Photos from the image-classification dataset "Dataset" in the GitHub repository BHISHMA108/Smart-Vision-Flipkart-Grid-6.0-Project. Its 5 classes are: fully ripe, overripe, perished, semi ripe, unripe.

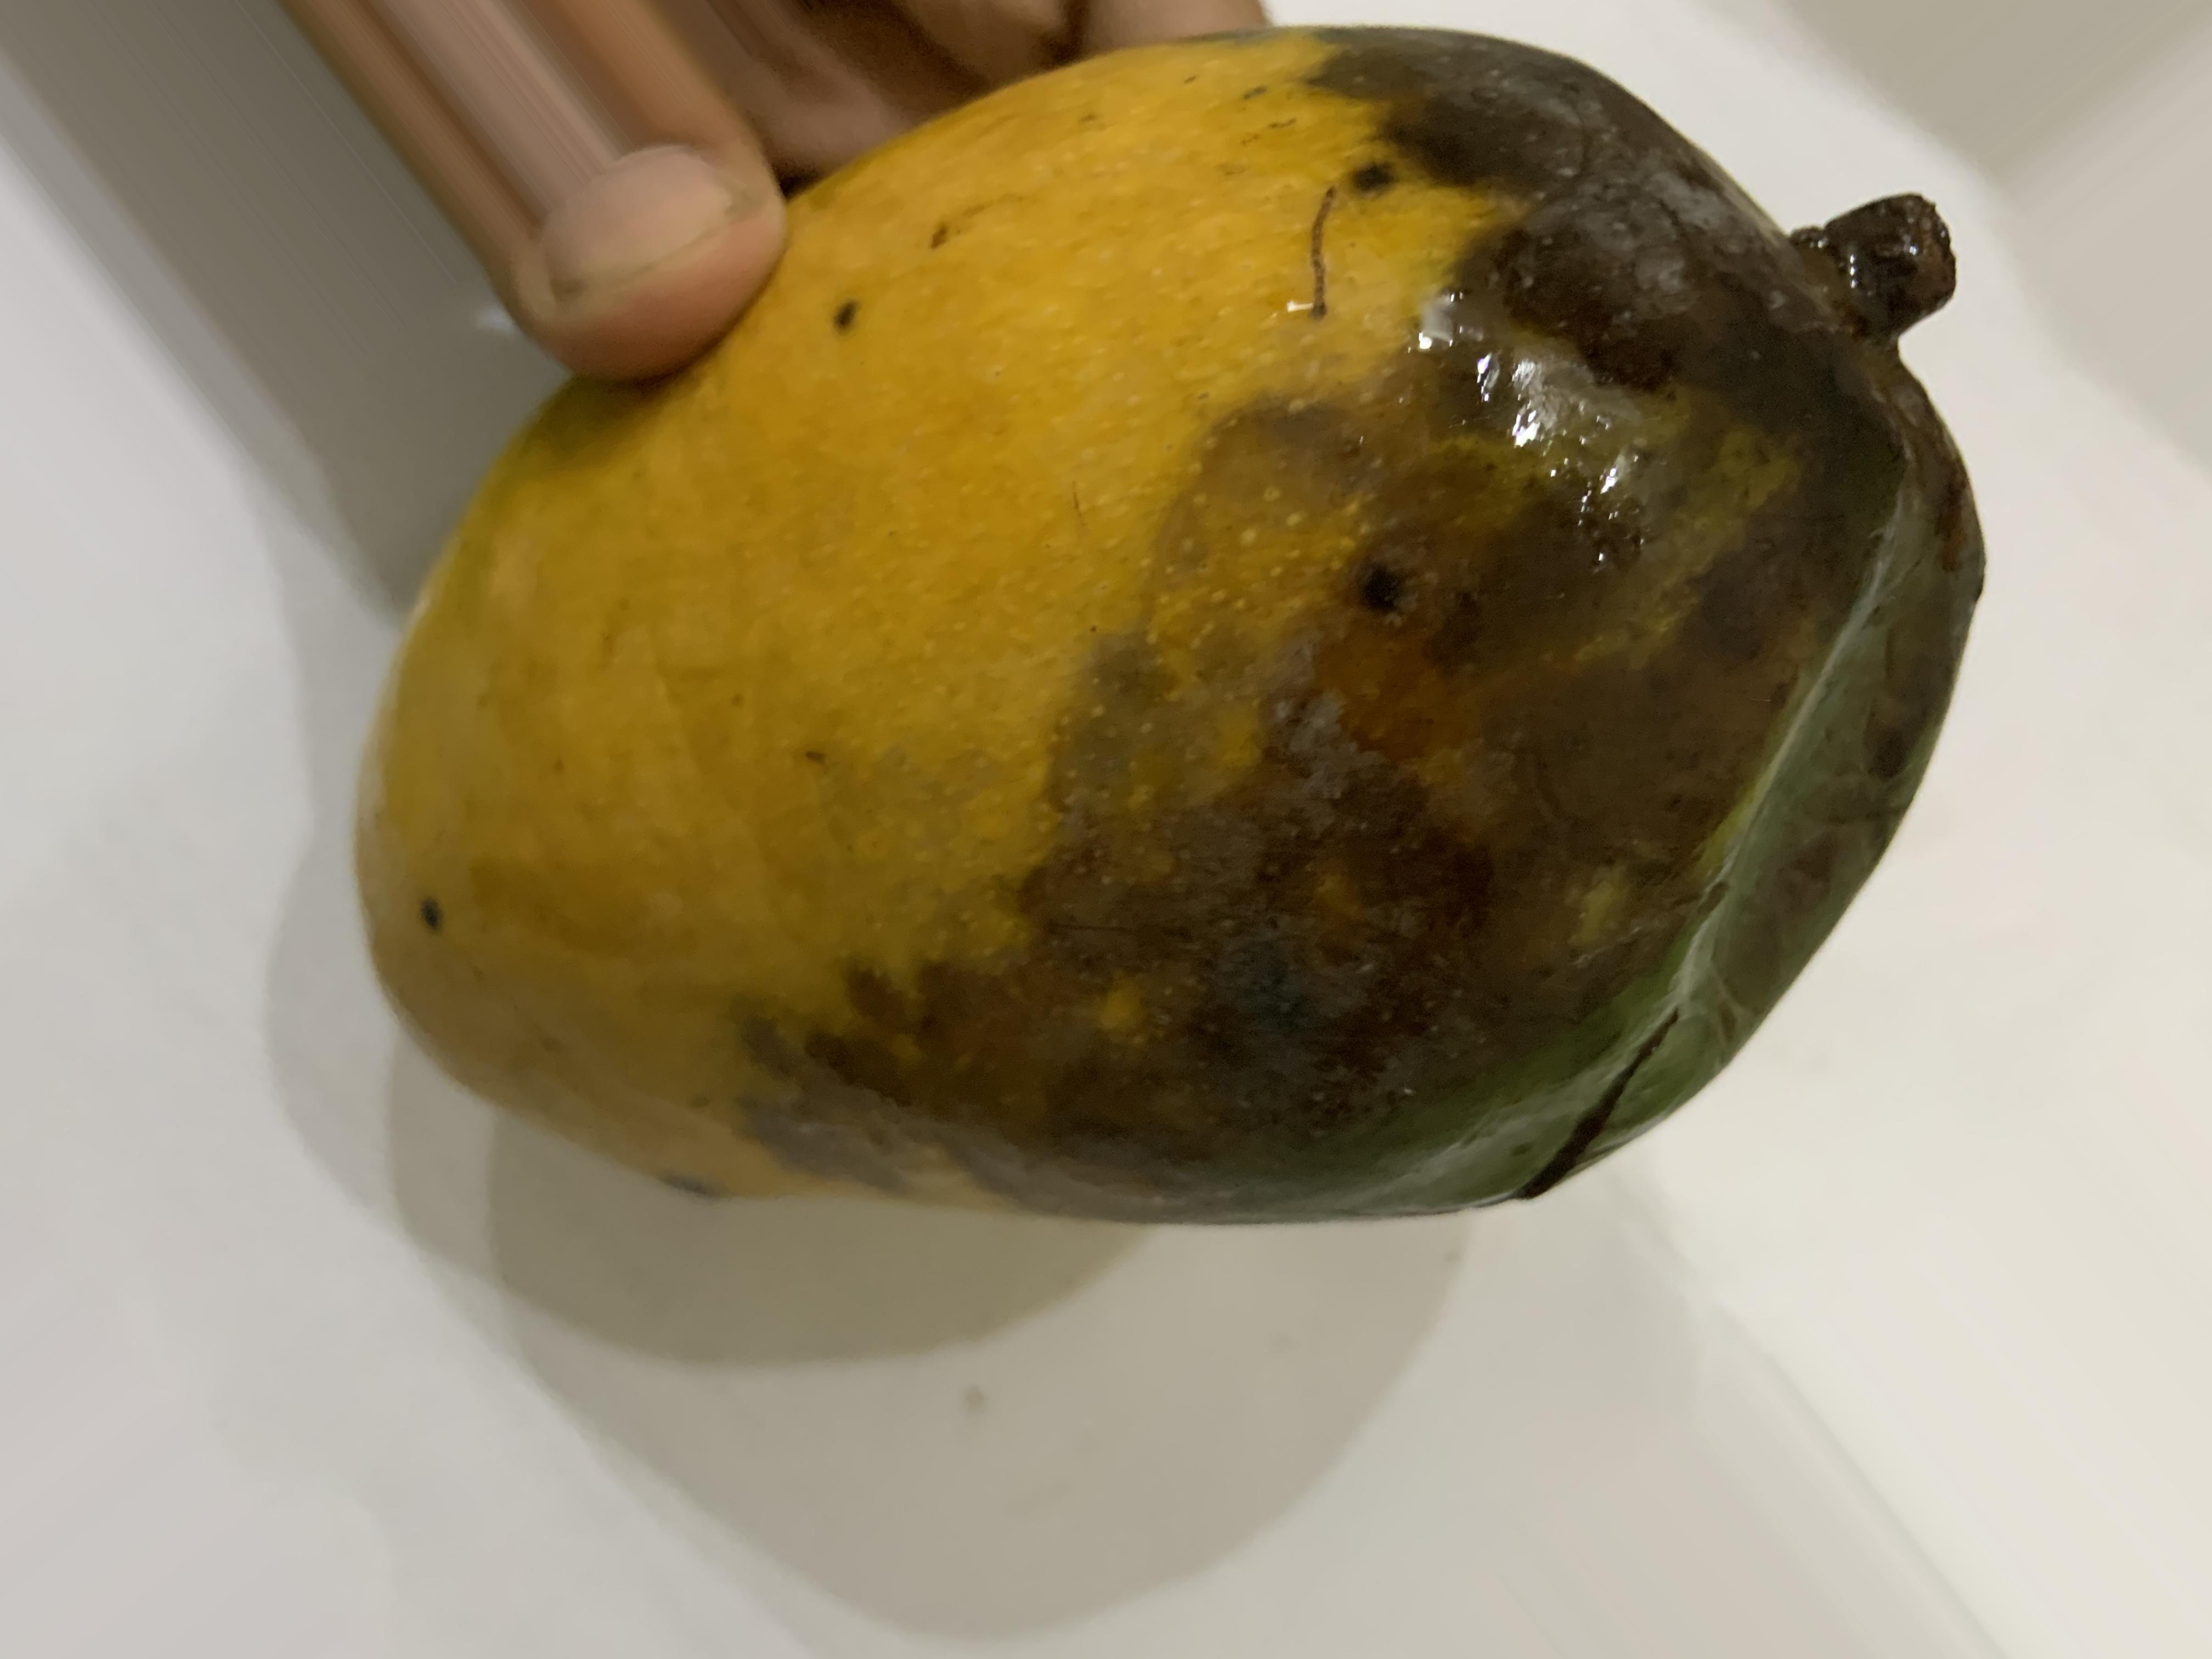
Label: perished

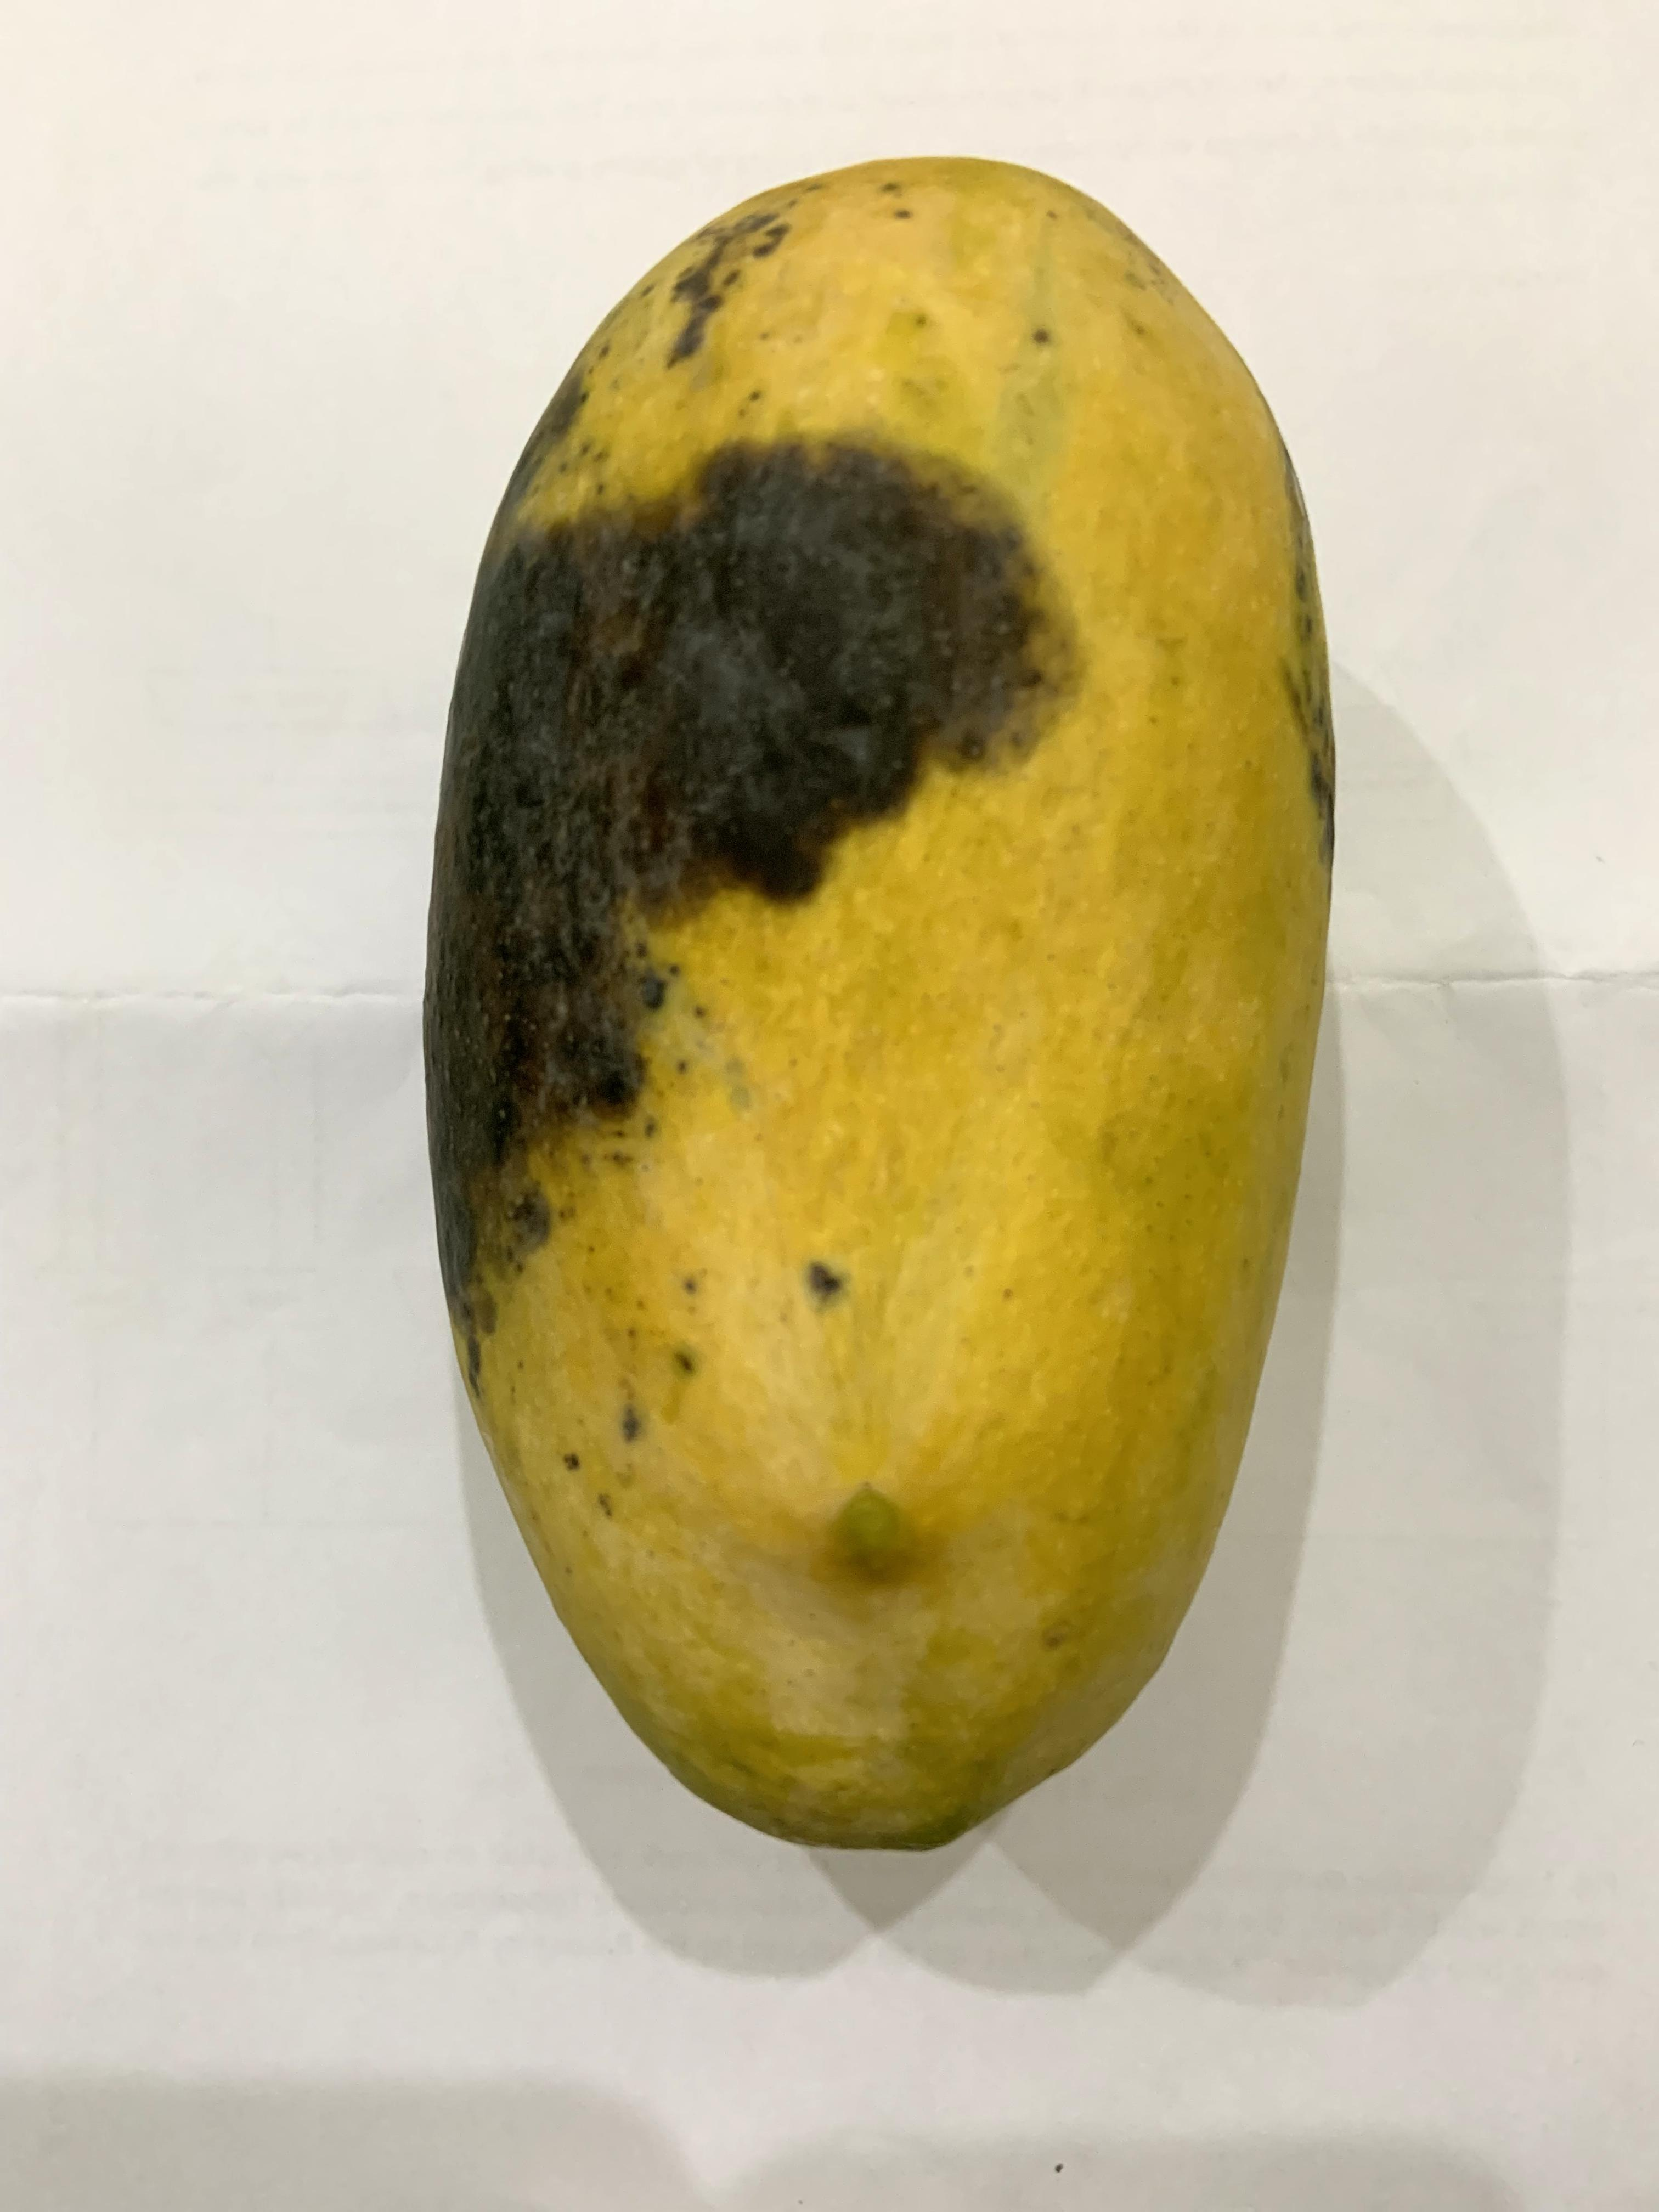
Label: overripe

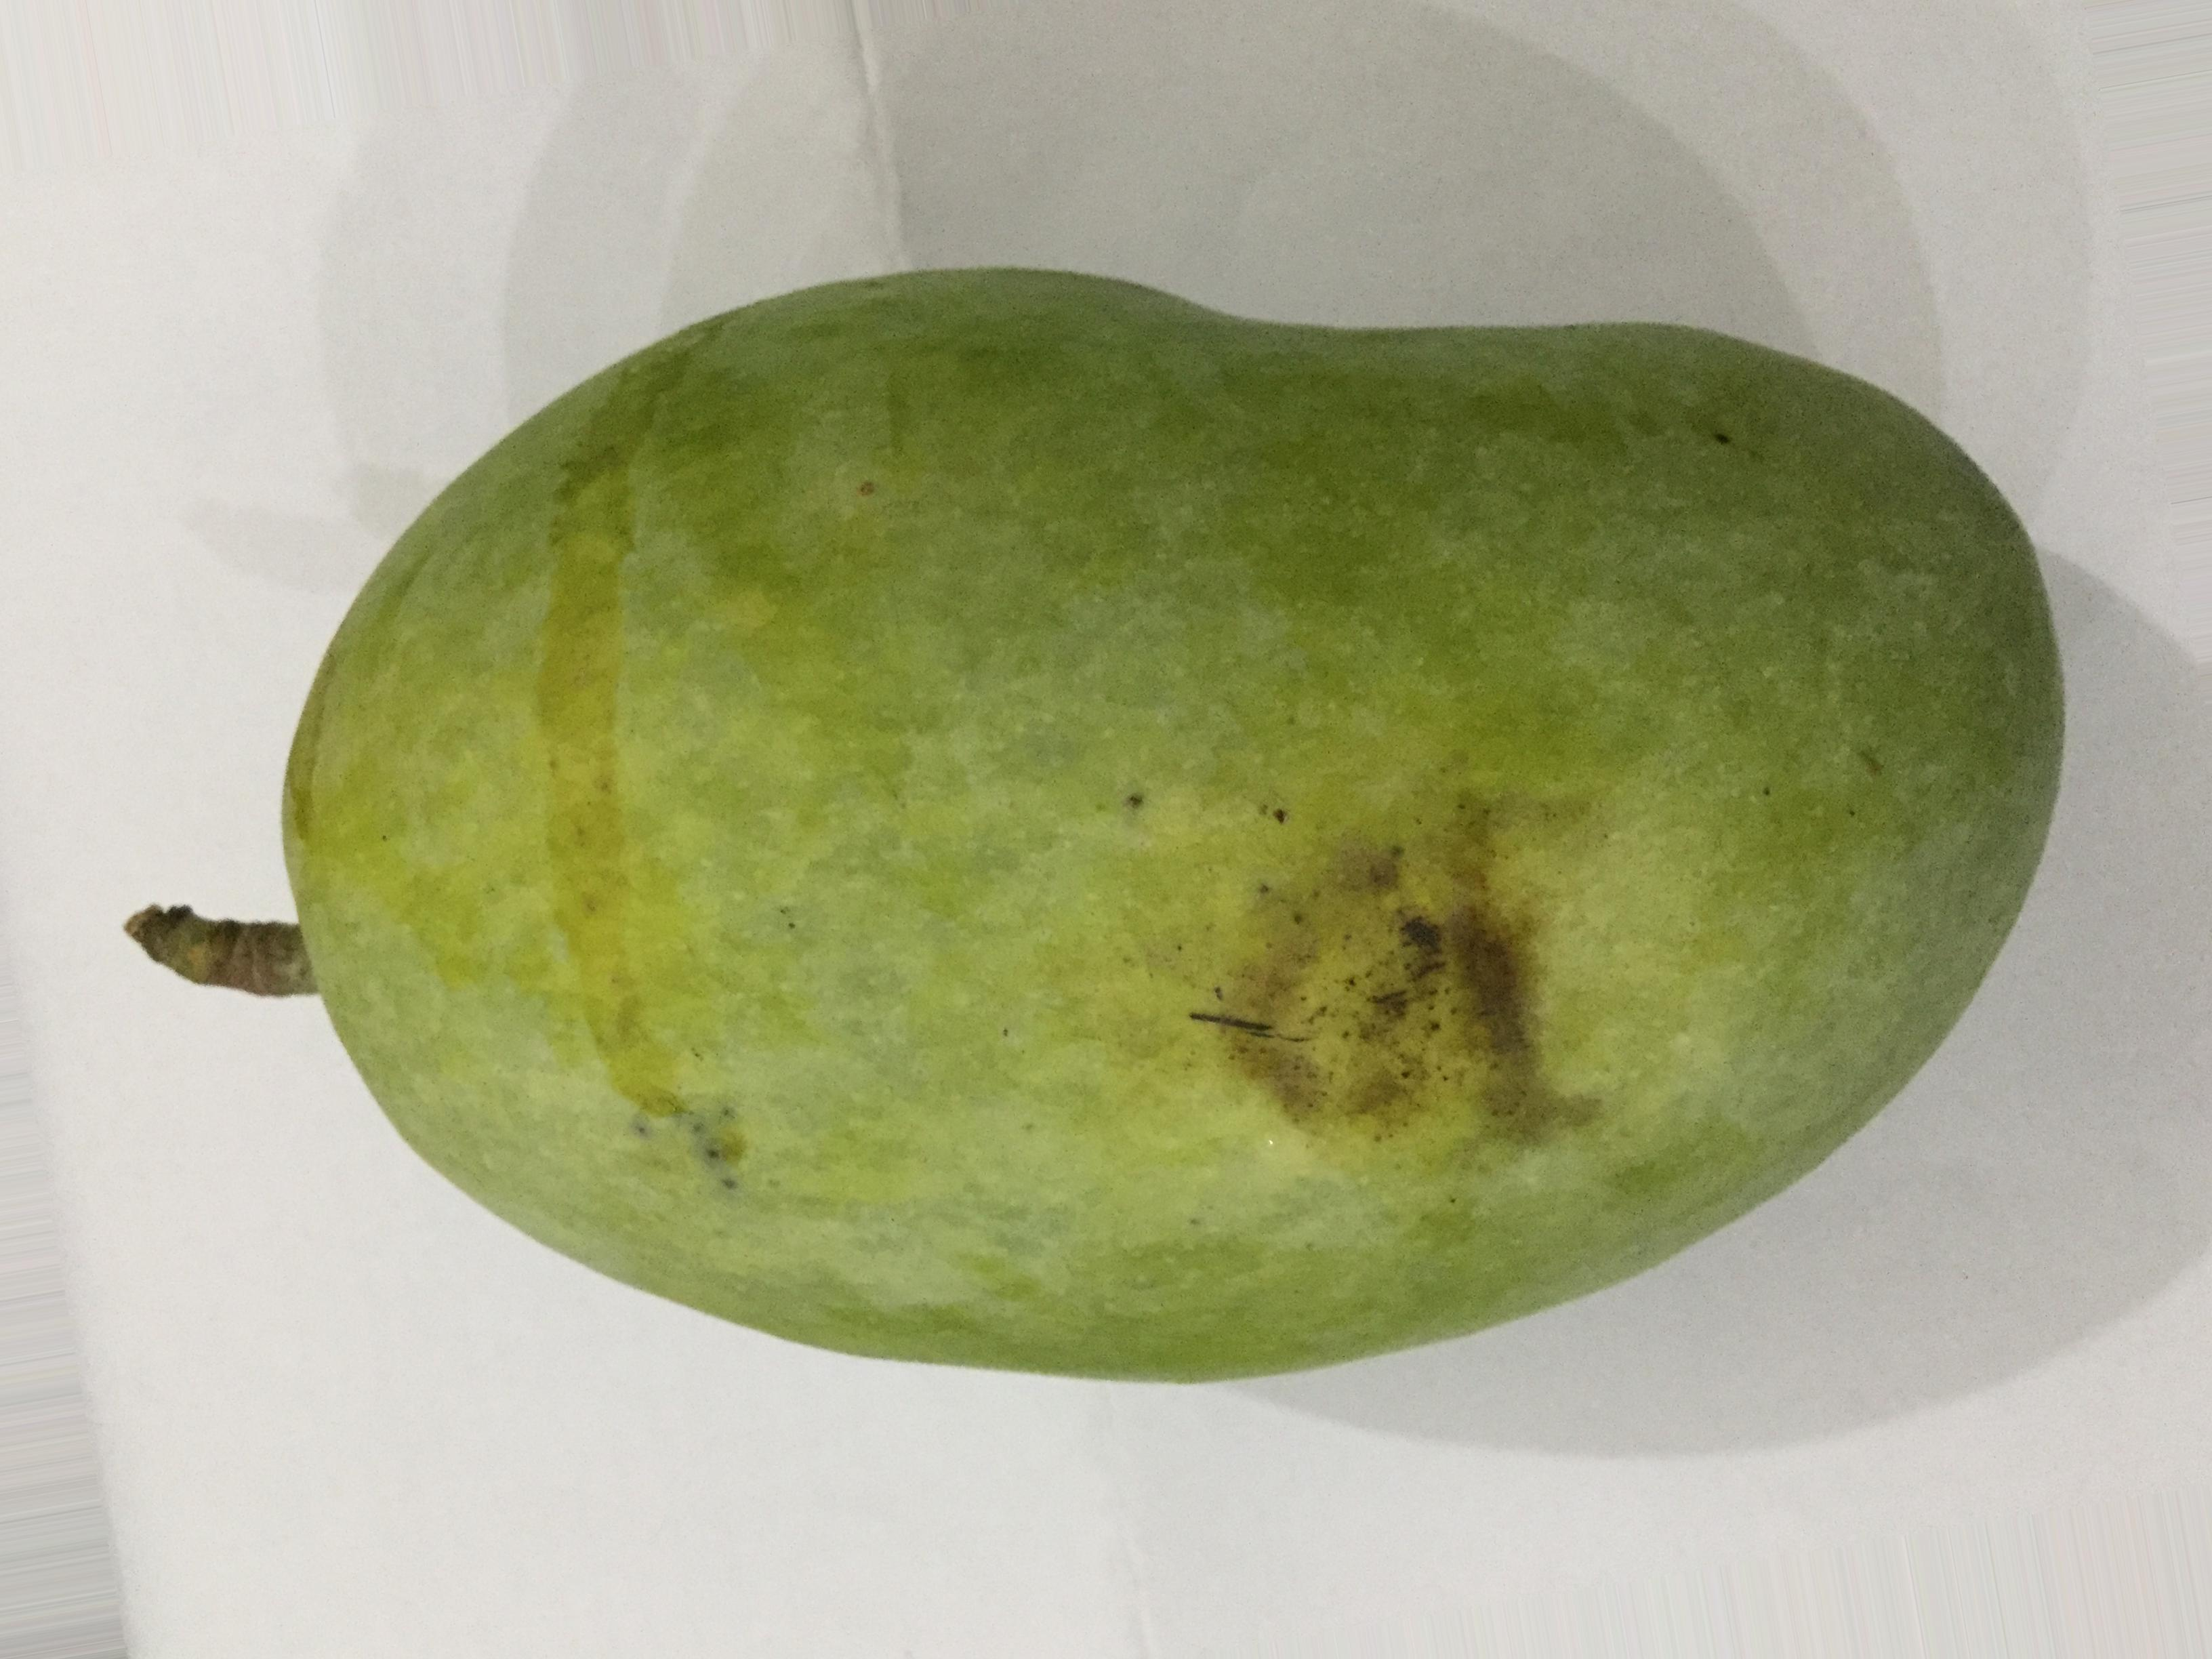
Label: unripe

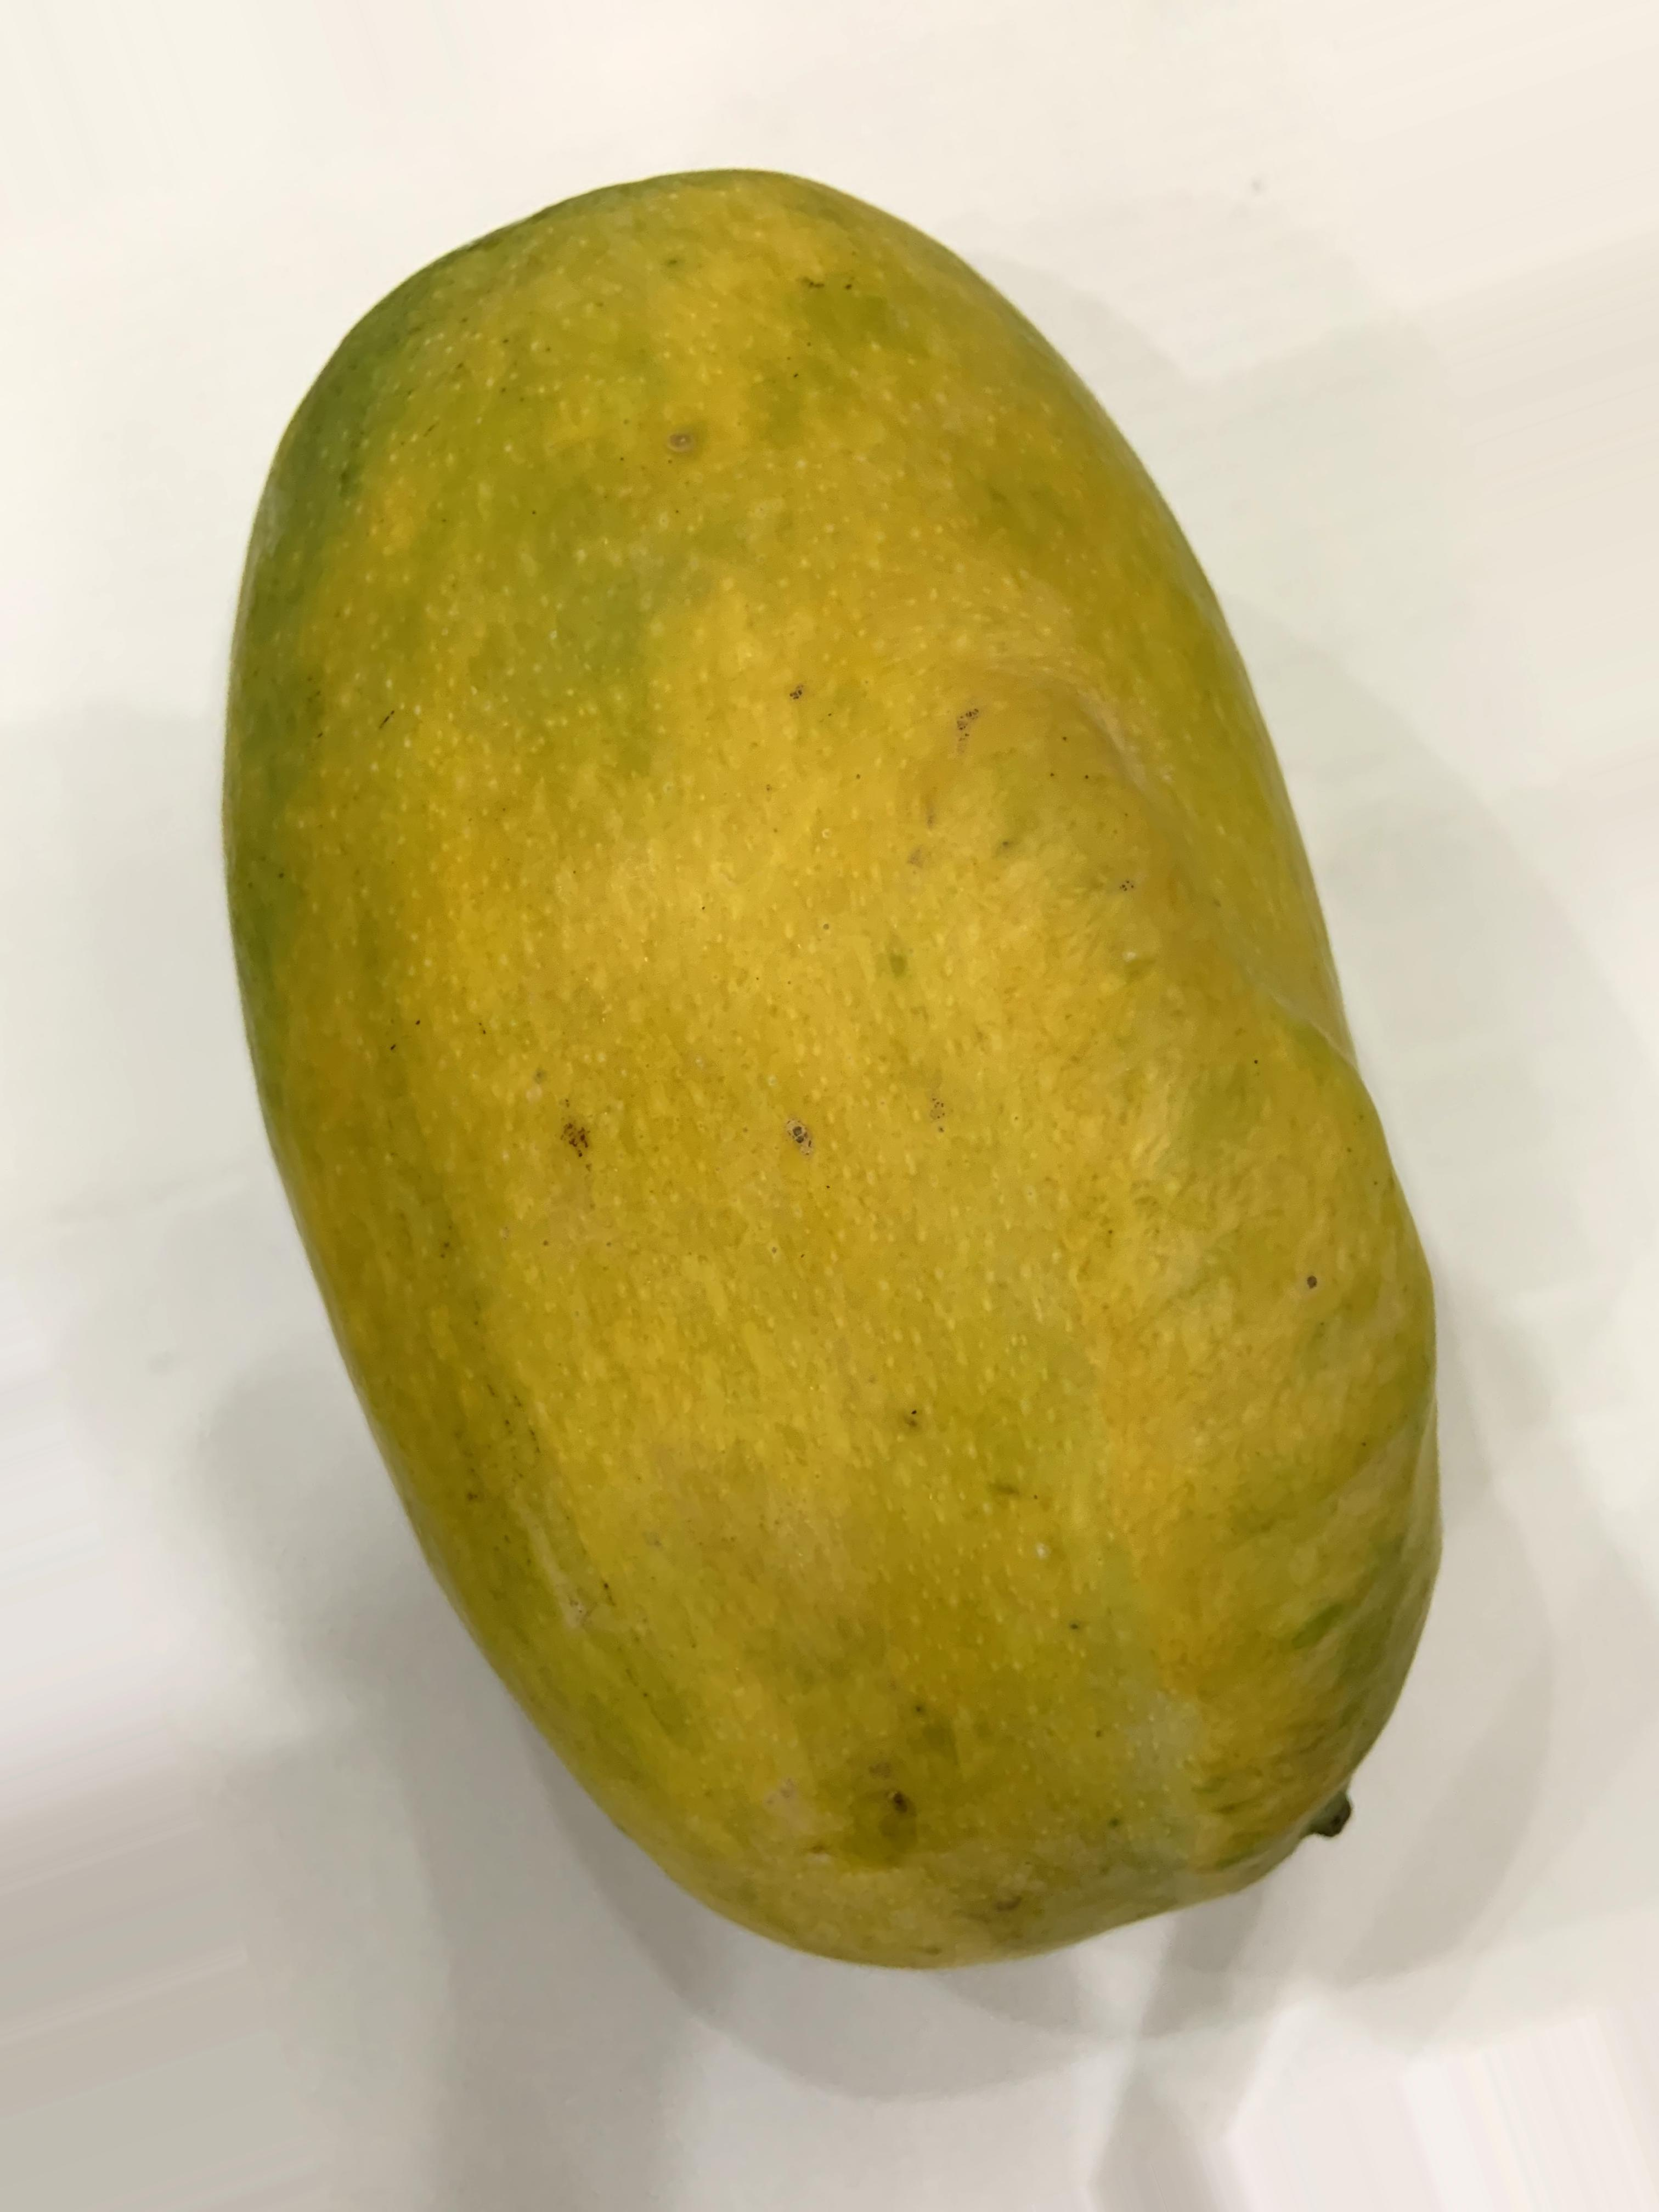
Label: fully ripe

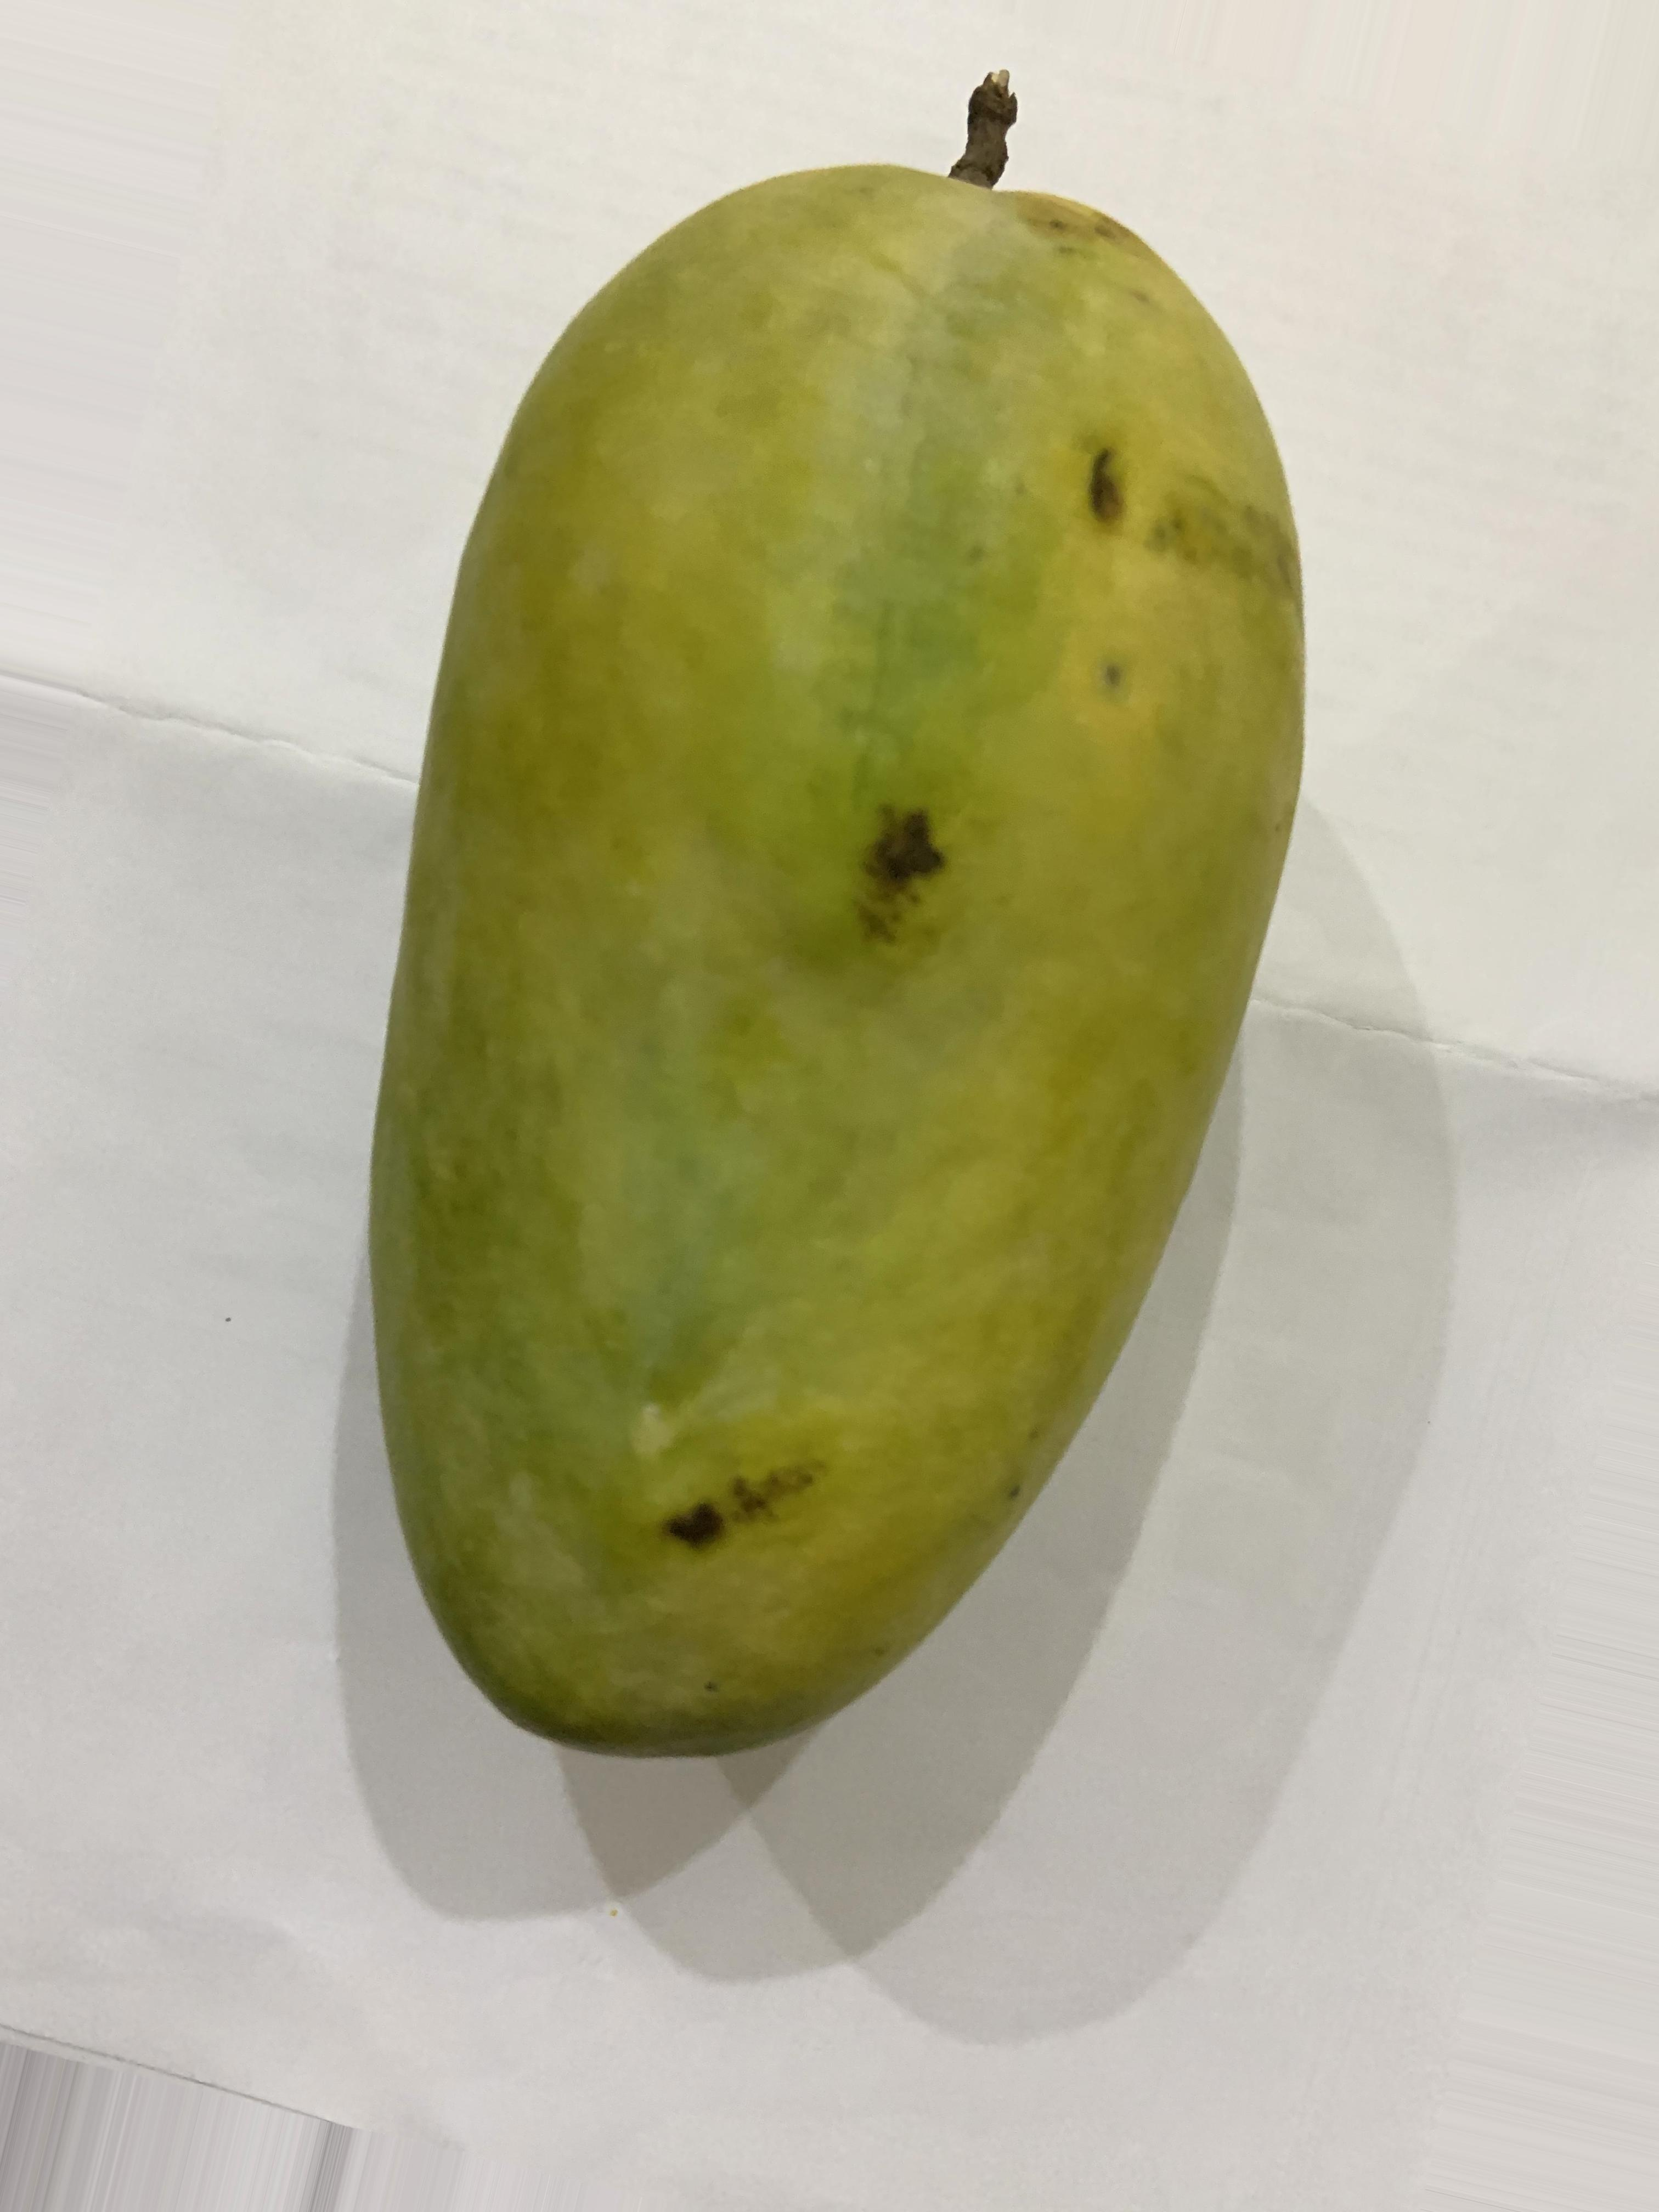
Label: semi ripe

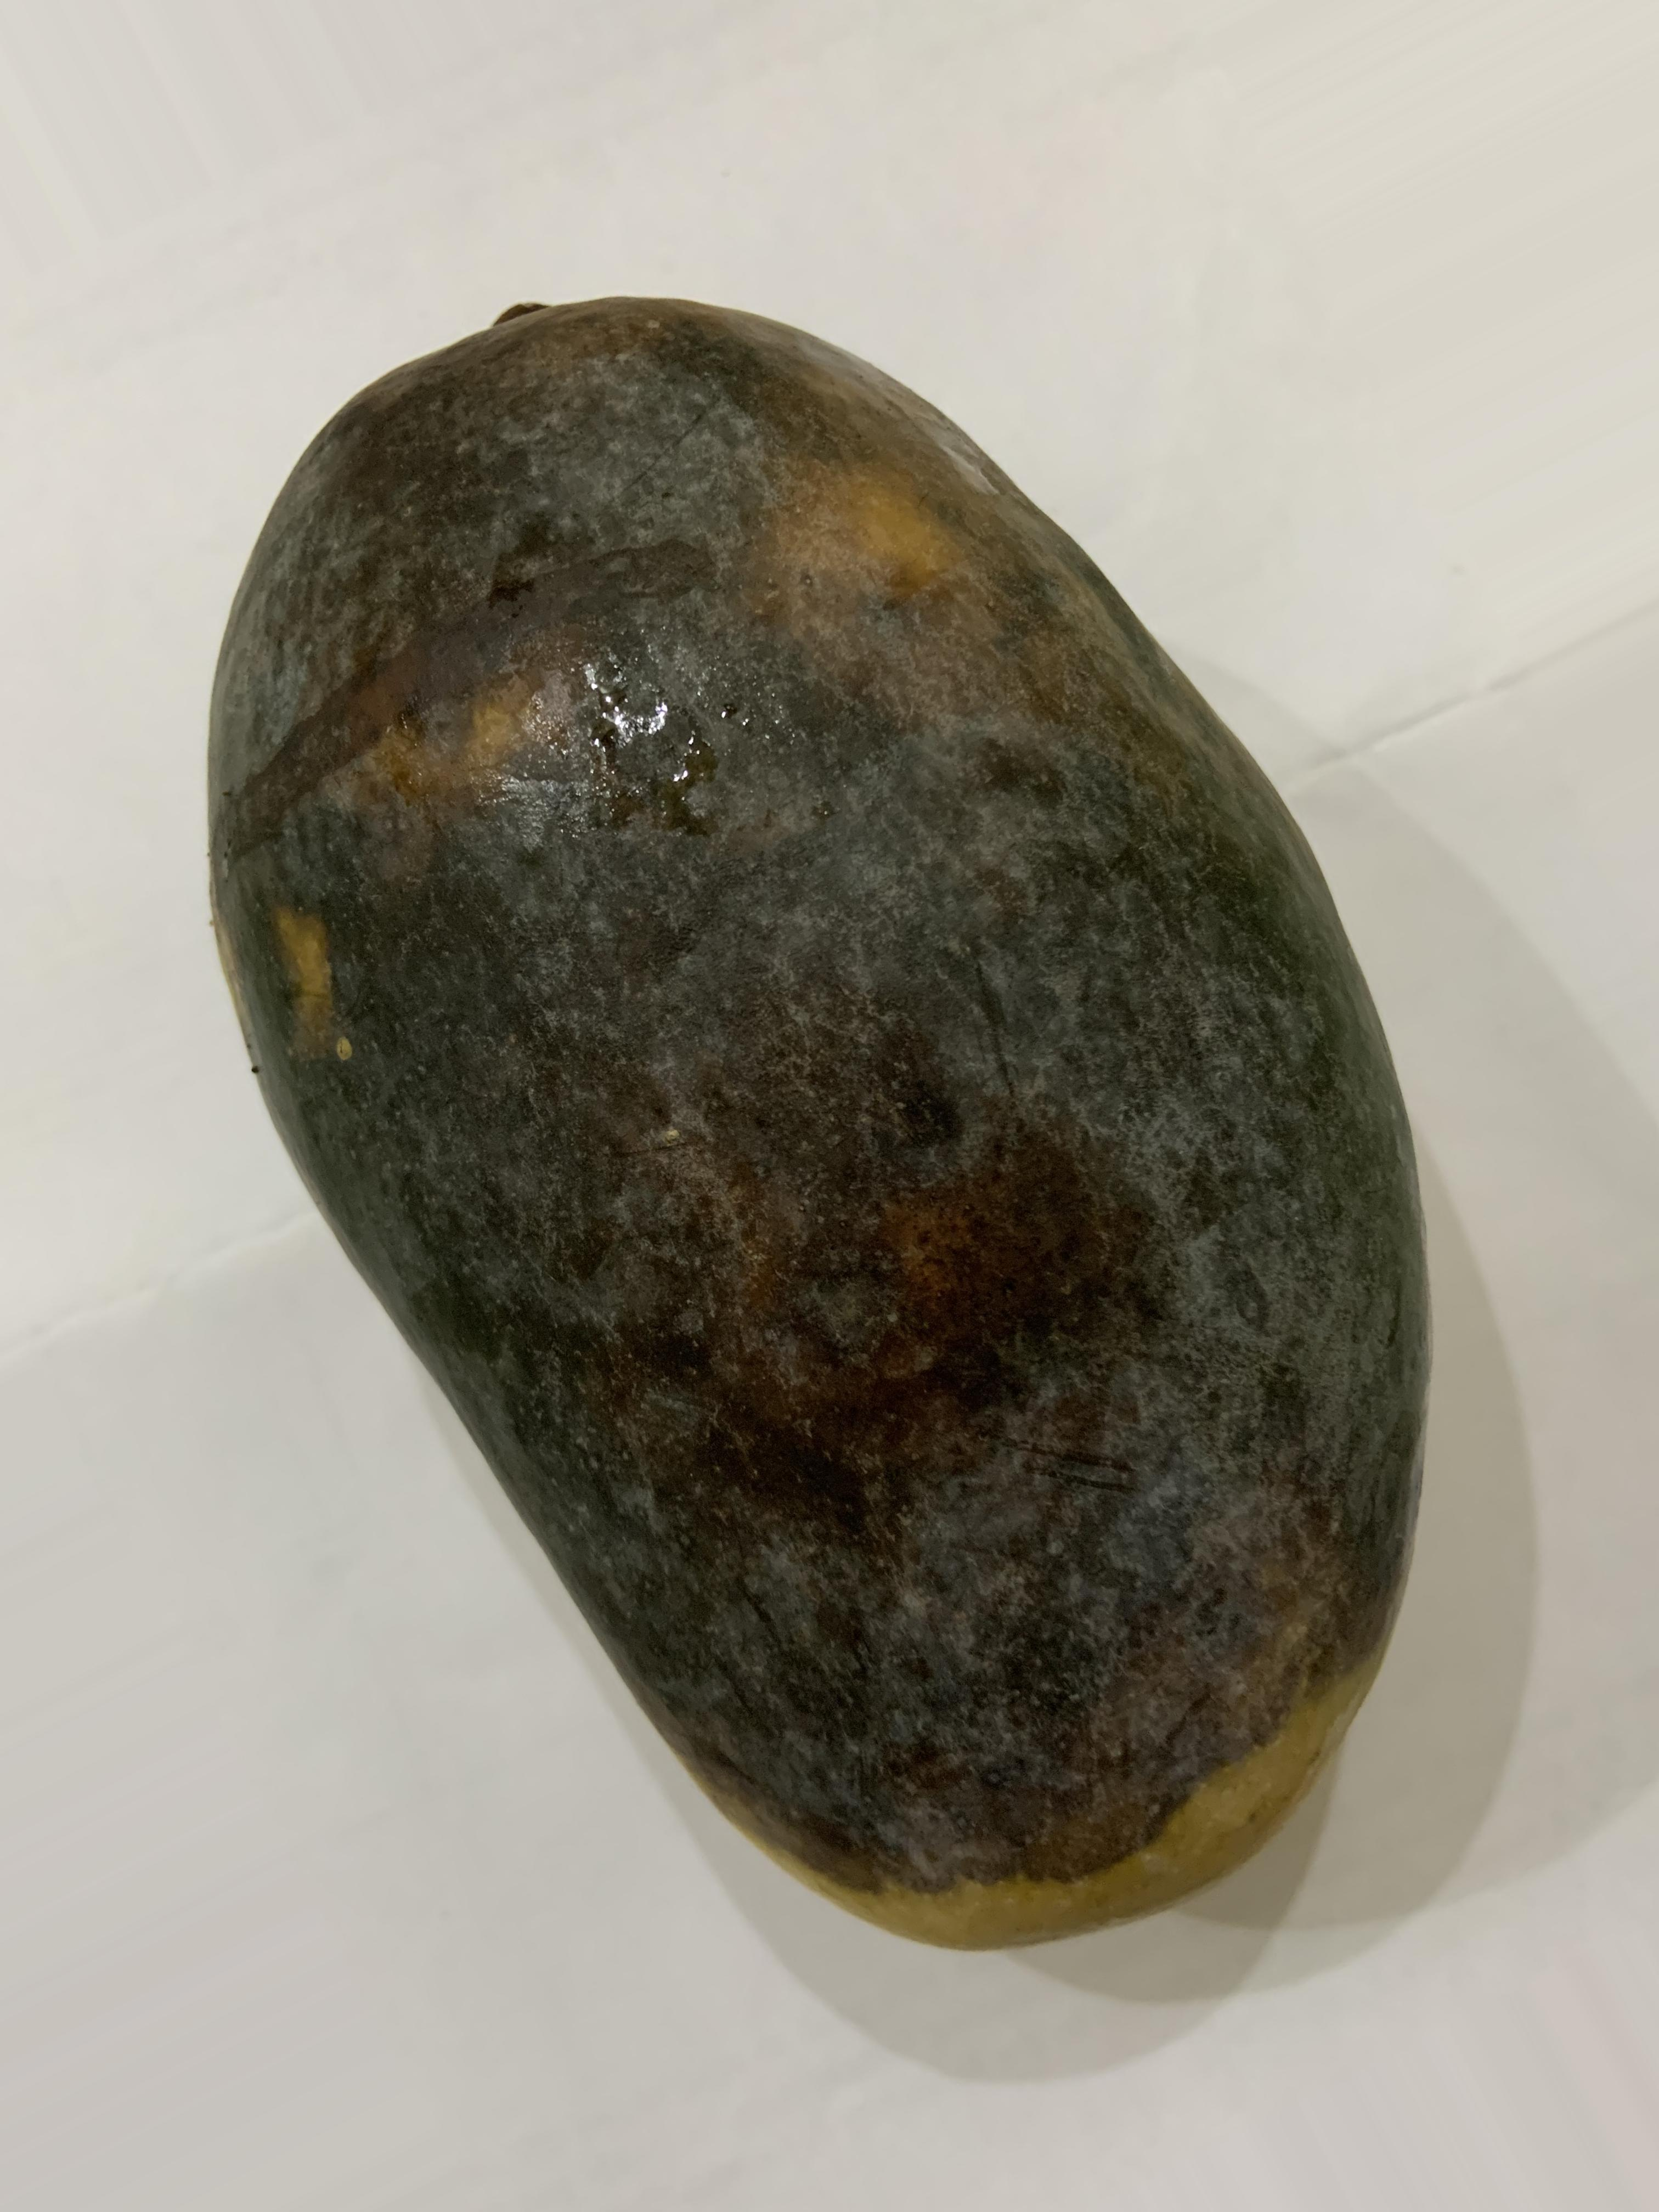
Label: perished
